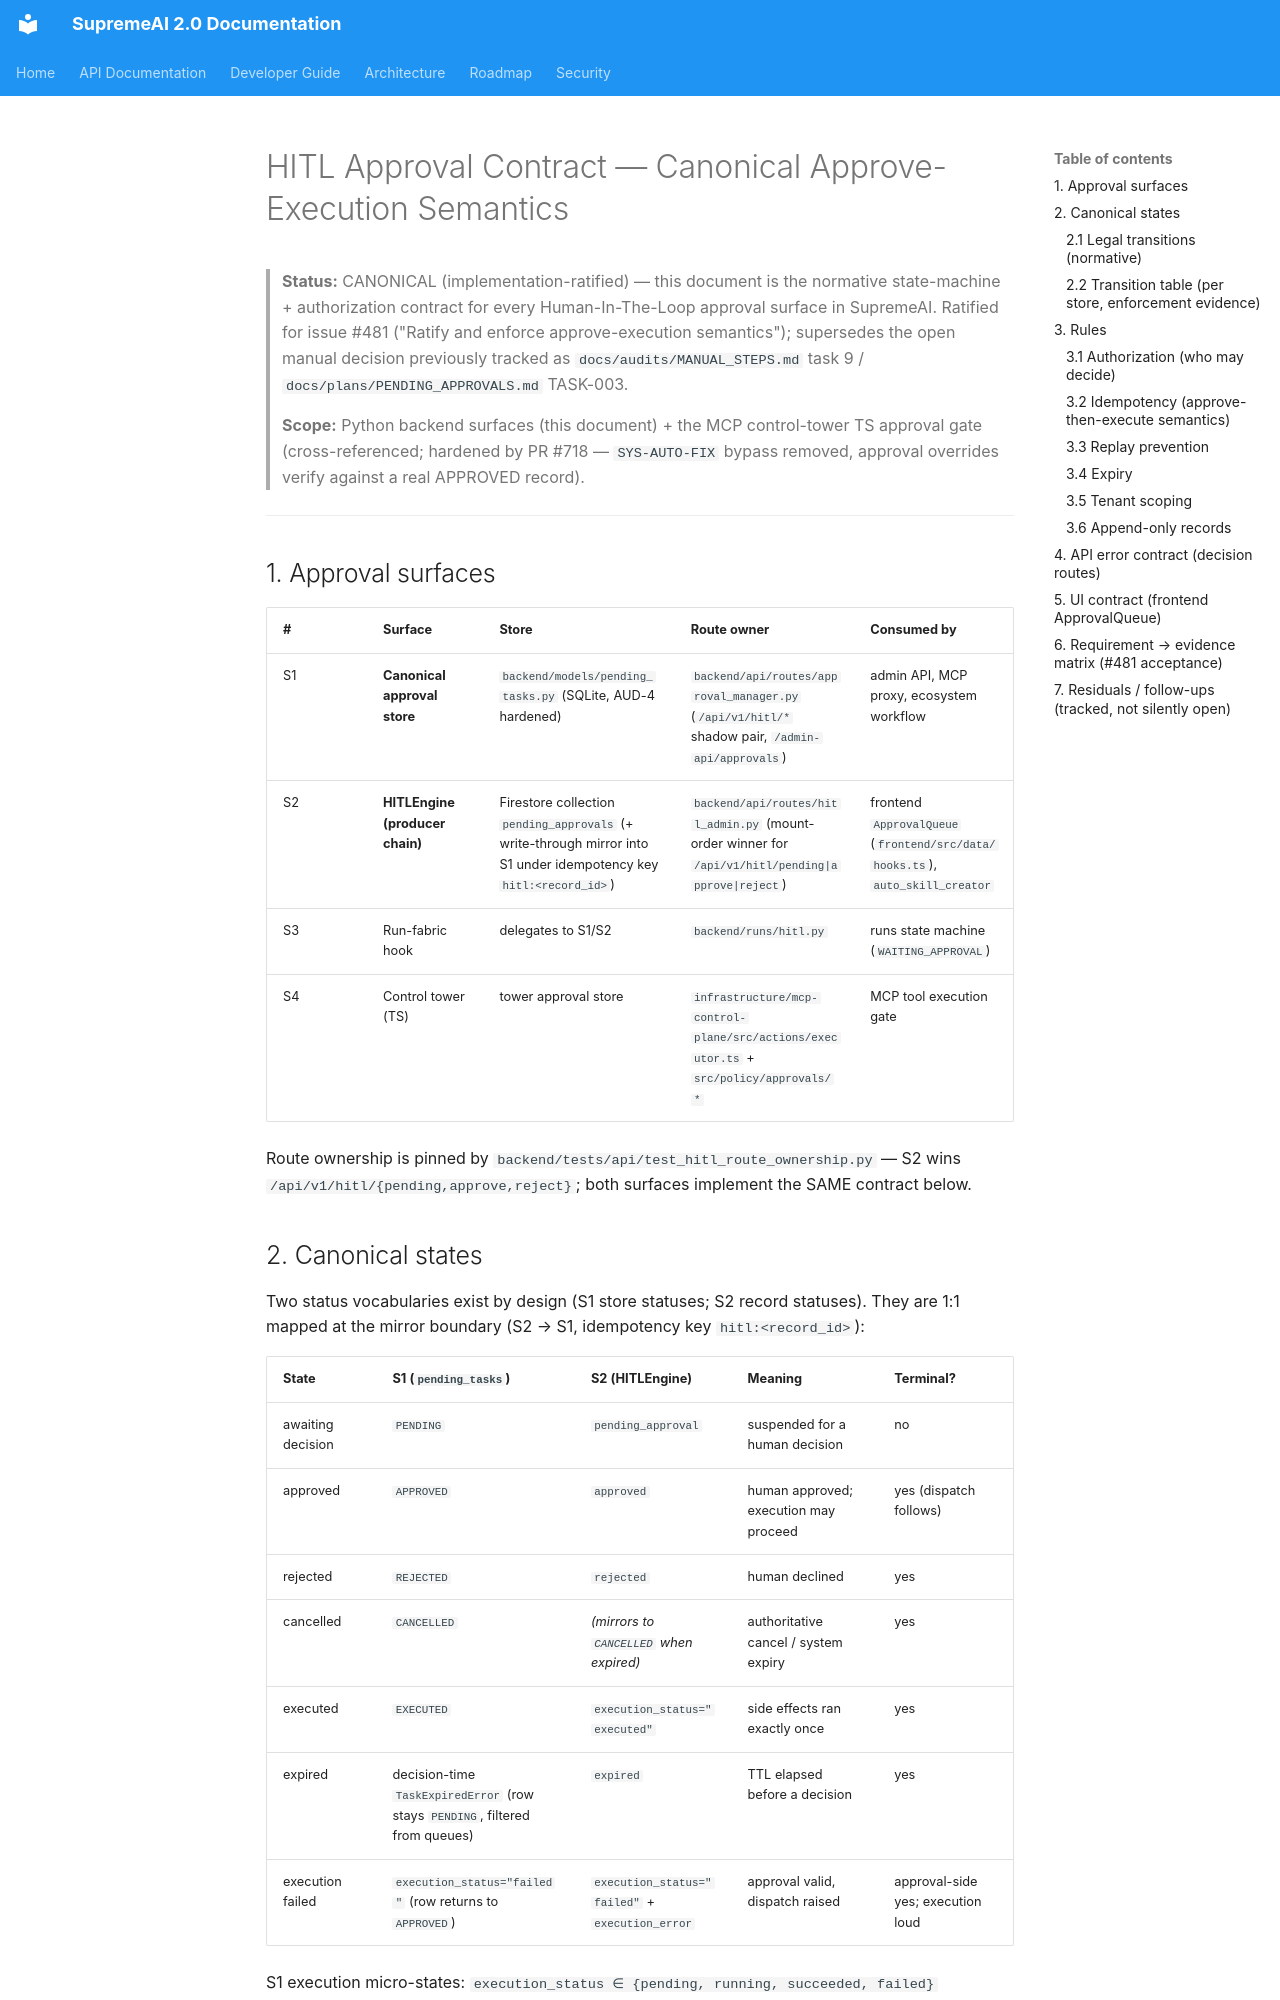

repository: SaifulHaqueNiloy/supremeai · page: security/HITL_APPROVAL_CONTRACT/index.html · generator: mkdocs

# HITL Approval Contract — Canonical Approve-Execution Semantics

> **Status:** CANONICAL (implementation-ratified) — this document is the normative
> state-machine + authorization contract for every Human-In-The-Loop approval surface
> in SupremeAI. Ratified for issue #481 ("Ratify and enforce approve-execution
> semantics"); supersedes the open manual decision previously tracked as
> `docs/audits/MANUAL_STEPS.md` task 9 / `docs/plans/PENDING_APPROVALS.md` TASK-003.
>
> **Scope:** Python backend surfaces (this document) + the MCP control-tower TS
> approval gate (cross-referenced; hardened by PR #718 — `SYS-AUTO-FIX` bypass
> removed, approval overrides verify against a real APPROVED record).

---

## 1. Approval surfaces

| # | Surface | Store | Route owner | Consumed by |
|---|---------|-------|-------------|-------------|
| S1 | **Canonical approval store** | `backend/models/pending_tasks.py` (SQLite, AUD-4 hardened) | `backend/api/routes/approval_manager.py` (`/api/v1/hitl/*` shadow pair, `/admin-api/approvals`) | admin API, MCP proxy, ecosystem workflow |
| S2 | **HITLEngine (producer chain)** | Firestore collection `pending_approvals` (+ write-through mirror into S1 under idempotency key `hitl:<record_id>`) | `backend/api/routes/hitl_admin.py` (mount-order winner for `/api/v1/hitl/pending|approve|reject`) | frontend `ApprovalQueue` (`frontend/src/data/hooks.ts`), `auto_skill_creator` |
| S3 | Run-fabric hook | delegates to S1/S2 | `backend/runs/hitl.py` | runs state machine (`WAITING_APPROVAL`) |
| S4 | Control tower (TS) | tower approval store | `infrastructure/mcp-control-plane/src/actions/executor.ts` + `src/policy/approvals/*` | MCP tool execution gate |

Route ownership is pinned by `backend/tests/api/test_hitl_route_ownership.py` — S2 wins
`/api/v1/hitl/{pending,approve,reject}`; both surfaces implement the SAME contract below.

## 2. Canonical states

Two status vocabularies exist by design (S1 store statuses; S2 record statuses). They are
1:1 mapped at the mirror boundary (S2 → S1, idempotency key `hitl:<record_id>`):

| State | S1 (`pending_tasks`) | S2 (HITLEngine) | Meaning | Terminal? |
|-------|----------------------|-----------------|---------|-----------|
| awaiting decision | `PENDING` | `pending_approval` | suspended for a human decision | no |
| approved | `APPROVED` | `approved` | human approved; execution may proceed | yes (dispatch follows) |
| rejected | `REJECTED` | `rejected` | human declined | yes |
| cancelled | `CANCELLED` | *(mirrors to `CANCELLED` when expired)* | authoritative cancel / system expiry | yes |
| executed | `EXECUTED` | `execution_status="executed"` | side effects ran exactly once | yes |
| expired | decision-time `TaskExpiredError` (row stays `PENDING`, filtered from queues) | `expired` | TTL elapsed before a decision | yes |
| execution failed | `execution_status="failed"` (row returns to `APPROVED`) | `execution_status="failed"` + `execution_error` | approval valid, dispatch raised | approval-side yes; execution loud |

S1 execution micro-states: `execution_status ∈ {pending, running, succeeded, failed}`
(`mark_execution_started` / `mark_execution_result` / `mark_executed` claim-and-commit guards).
